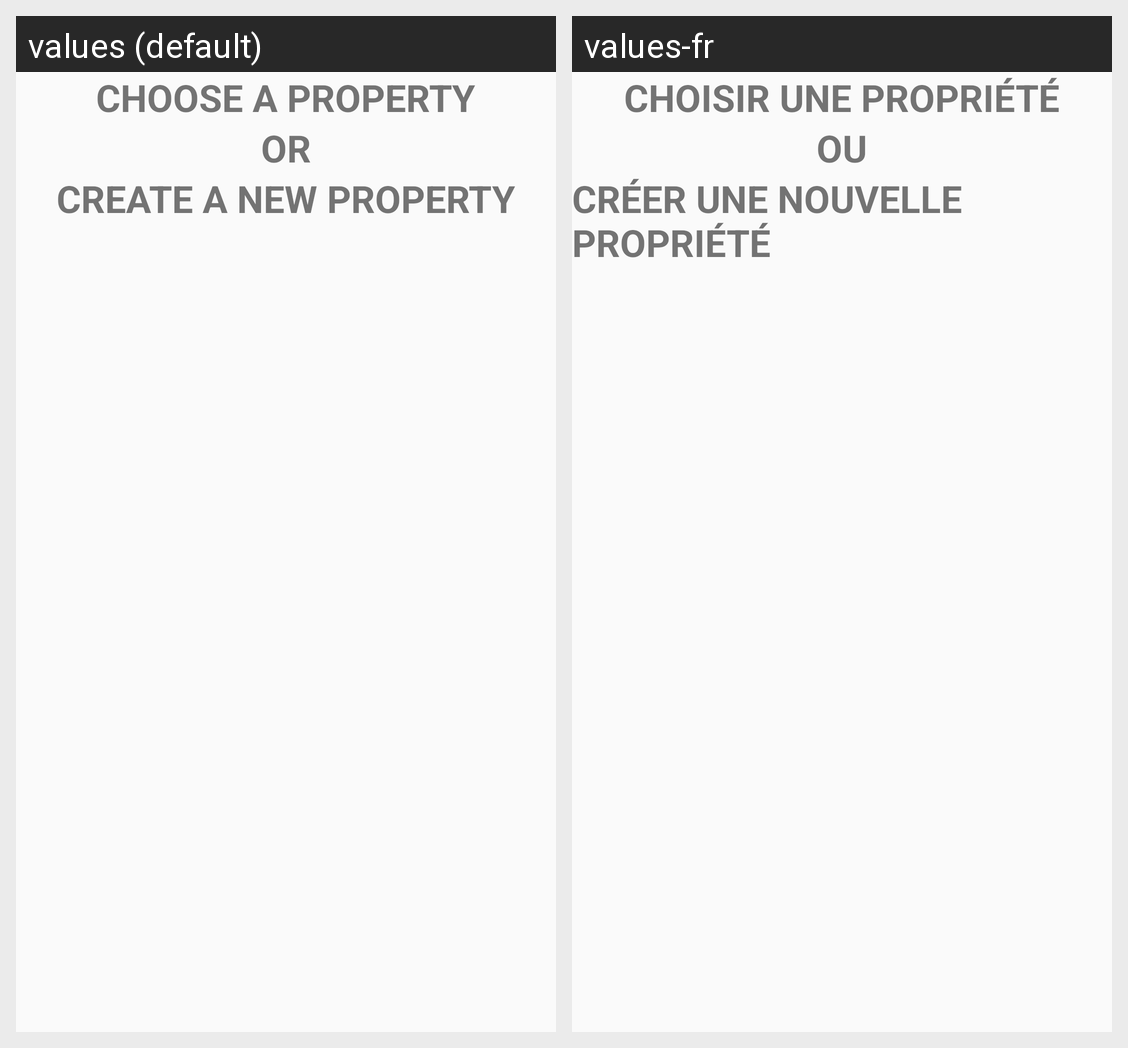

The Android screen above is rendered under two locales of the same app. Produce the string resources it draws, with the default and per-locale values.
Android screen res/layout/fragment_select_property.xml rendered under 2 locales, left to right: values (default), values-fr. Device: Nexus 5 (rendered at 1080×1920; each locale shown at half size, 540×960, under a caption strip naming it); theme AppTheme.
Strings drawn on this screen, with the default value and each locale's value (text and hints the layout hard-codes, and strings that could not be matched under every locale, appear in the picture but are not listed):

choose_a_property
  values: CHOOSE A PROPERTY
  values-fr: CHOISIR UNE PROPRIÉTÉ

or
  values: OR
  values-fr: OU

create_a_new_property
  values: CREATE A NEW PROPERTY
  values-fr: CRÉER UNE NOUVELLE PROPRIÉTÉ
